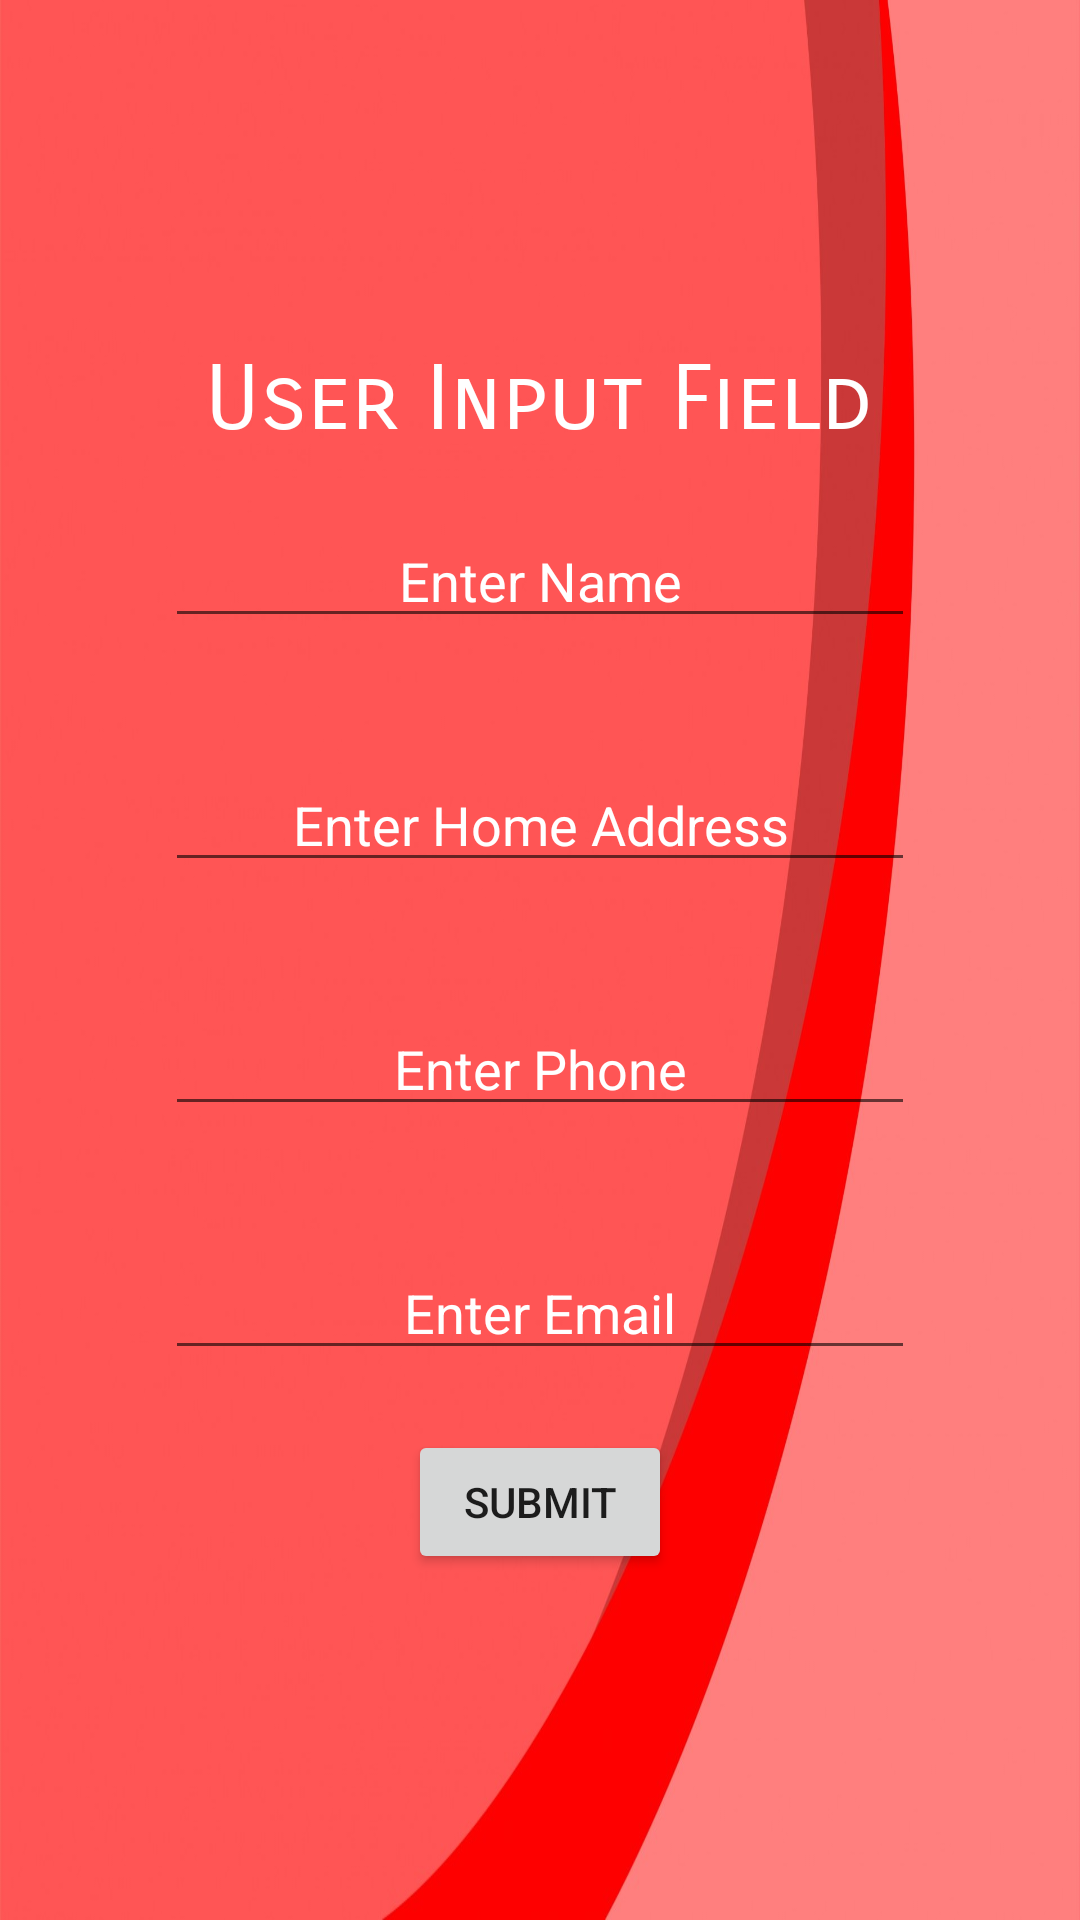

Layout XML and referenced resources for this Android screen:
<!-- AndroidManifest.xml: application theme AppTheme -->
<!-- res/layout/activity_owner.xml -->
<?xml version="1.0" encoding="utf-8"?>
<LinearLayout xmlns:android="http://schemas.android.com/apk/res/android"
    xmlns:app="http://schemas.android.com/apk/res-auto"
    xmlns:tools="http://schemas.android.com/tools"
    android:layout_width="match_parent"
    android:layout_height="match_parent"
    android:background="@drawable/red_background_clipart"
    android:gravity="center"
    android:orientation="vertical"
    tools:context=".OwnerActivity">

    <TextView
        android:layout_width="wrap_content"
        android:layout_height="wrap_content"
        android:fontFamily="sans-serif-smallcaps"
        android:text="@string/owner_field"
        android:textColor="#ffffff"
        android:textSize="30sp" />

    <EditText
        android:id="@+id/etownername"
        android:layout_width="250dp"
        android:layout_height="wrap_content"
        android:layout_margin="20dp"
        android:autofillHints="Please type name"
        android:gravity="center"
        android:hint="@string/enter_name"
        android:inputType="text"
        android:textColor="#ffffff"
        android:textColorHint="#ffffff" />

    <EditText
        android:id="@+id/etowneraddress"
        android:layout_width="250dp"
        android:layout_height="wrap_content"
        android:layout_margin="20dp"
        android:autofillHints="Please type address"
        android:gravity="center"
        android:hint="@string/enter_address"
        android:inputType="text"
        android:textColor="#ffffff"
        android:textColorHint="#ffffff" />

    <EditText
        android:id="@+id/etownerphonenumber"
        android:layout_width="250dp"
        android:layout_height="wrap_content"
        android:layout_margin="20dp"
        android:autofillHints="Please type phone number"
        android:gravity="center"
        android:hint="@string/enter_phone"
        android:inputType="phone"
        android:textColor="#ffffff"
        android:textColorHint="#ffffff" />

    <EditText
        android:id="@+id/etowneremail"
        android:layout_width="250dp"
        android:layout_height="wrap_content"
        android:layout_margin="20dp"
        android:autofillHints="Please type email"
        android:gravity="center"
        android:hint="@string/enter_email"
        android:inputType="textEmailAddress"
        android:textColor="#ffffff"
        android:textColorHint="#ffffff" />

    <Button
        android:id="@+id/btnownerregister"
        android:layout_width="wrap_content"
        android:layout_height="wrap_content"
        android:text="Submit"
        />

</LinearLayout>
<!-- resources referenced by this layout -->
<resources>
  <!-- drawable red_background_clipart: jpg bitmap (drawable, 67971 bytes) -->
  <string name="enter_address">Enter Home Address </string>
  <string name="enter_email">Enter Email</string>
  <string name="enter_name">Enter Name </string>
  <string name="enter_phone">Enter Phone</string>
  <string name="owner_field">User Input Field</string>
  <style name="AppTheme" parent="Theme.AppCompat.Light.DarkActionBar">
          
          <item name="colorPrimary">@color/colorPrimary</item>
          <item name="colorPrimaryDark">@color/colorPrimaryDark</item>
          <item name="colorAccent">@color/colorAccent</item>
      </style>
  <!-- not gathered from this repository: default colours our renderer supplied (Android Studio template values) -->
  <color name="colorPrimary">#FF6200EE</color>
  <color name="colorPrimaryDark">#FF3700B3</color>
  <color name="colorAccent">#FF03DAC5</color>
</resources>
